Run: headless pygame with SDL's dummy video driver; simulated clock (each Clock.tick advances the game by its frame time, no real sleeping); random seed 0; keys injected as events and as key.get_pressed() state; no mouse input.
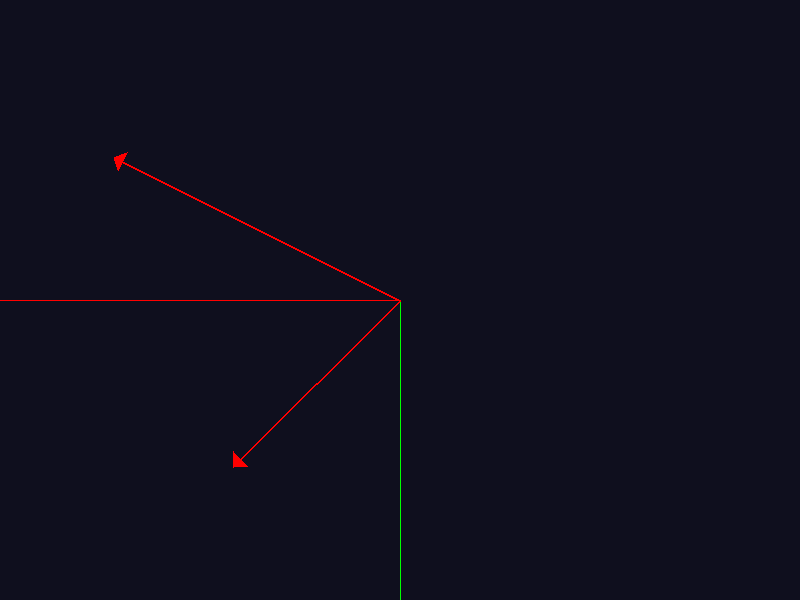
Frame 1 of 4 · flips 1–60 · no input
Frame 2 of 4 · flips 61–180 · tapped SPACE, RETURN · held RIGHT (→), D · screen unchanged from frame 1, image omitted
Frame 3 of 4 · flips 181–300 · held DOWN (↓), S · screen unchanged from frame 2, image omitted
Frame 4 of 4 · flips 301–420 · held LEFT (←), A, UP (↑), W · screen unchanged from frame 3, image omitted

The pygame program that drew these frames:

import pygame
import math

# Initialize Pygame
pygame.init()
screen = pygame.display.set_mode((800, 600))
pygame.display.set_caption("3D Vectors in Pygame")

# Camera settings
camera_pos = [0, 0, 5]  # [x, y, z]
screen_width, screen_height = 800, 600

# 3D vectors (start_point, end_point)
vectors = [
    ([0, 0, 0], [1, 1, 1]),  # Vector 1
    ([0, 0, 0], [2, -1, 0.5])  # Vector 2
]

def project_point(point, camera_z):
    """Project 3D point to 2D screen coordinates."""
    x, y, z = point
    # Perspective projection
    scale = 500 / (z - camera_z + 1)  # Adjust denominator for depth effect
    x_proj = int(x * scale + screen_width // 2)
    y_proj = int(-y * scale + screen_height // 2)
    return (x_proj, y_proj)

def draw_arrow(surface, start, end, color=(255, 0, 0)):
    """Draw a vector with arrowhead."""
    pygame.draw.line(surface, color, start, end, 2)
    
    # Calculate arrowhead direction
    direction = [end[0] - start[0], end[1] - start[1]]
    length = math.sqrt(direction[0]**2 + direction[1]**2)
    if length > 0:
        direction = [direction[0]/length, direction[1]/length]
        
    # Arrowhead points
    arrow_size = 10
    p1 = (
        end[0] - direction[0] * arrow_size - direction[1] * arrow_size,
        end[1] - direction[1] * arrow_size + direction[0] * arrow_size
    )
    p2 = (
        end[0] - direction[0] * arrow_size + direction[1] * arrow_size,
        end[1] - direction[1] * arrow_size - direction[0] * arrow_size
    )
    
    pygame.draw.polygon(surface, color, [end, p1, p2])

# Main loop
running = True
while running:
    for event in pygame.event.get():
        if event.type == pygame.QUIT:
            running = False
    
    screen.fill((15, 15, 30))  # Dark background
    
    # Draw axes
    origin = project_point([0, 0, 0], camera_pos[2])
    x_axis = project_point([5, 0, 0], camera_pos[2])
    y_axis = project_point([0, 5, 0], camera_pos[2])
    z_axis = project_point([0, 0, 5], camera_pos[2])
    
    pygame.draw.line(screen, (255, 0, 0), origin, x_axis)  # X-axis (red)
    pygame.draw.line(screen, (0, 255, 0), origin, y_axis)  # Y-axis (green)
    pygame.draw.line(screen, (0, 0, 255), origin, z_axis)  # Z-axis (blue)
    
    # Draw vectors
    for start, end in vectors:
        start_2d = project_point(start, camera_pos[2])
        end_2d = project_point(end, camera_pos[2])
        draw_arrow(screen, start_2d, end_2d)
    
    pygame.display.flip()

pygame.quit()
